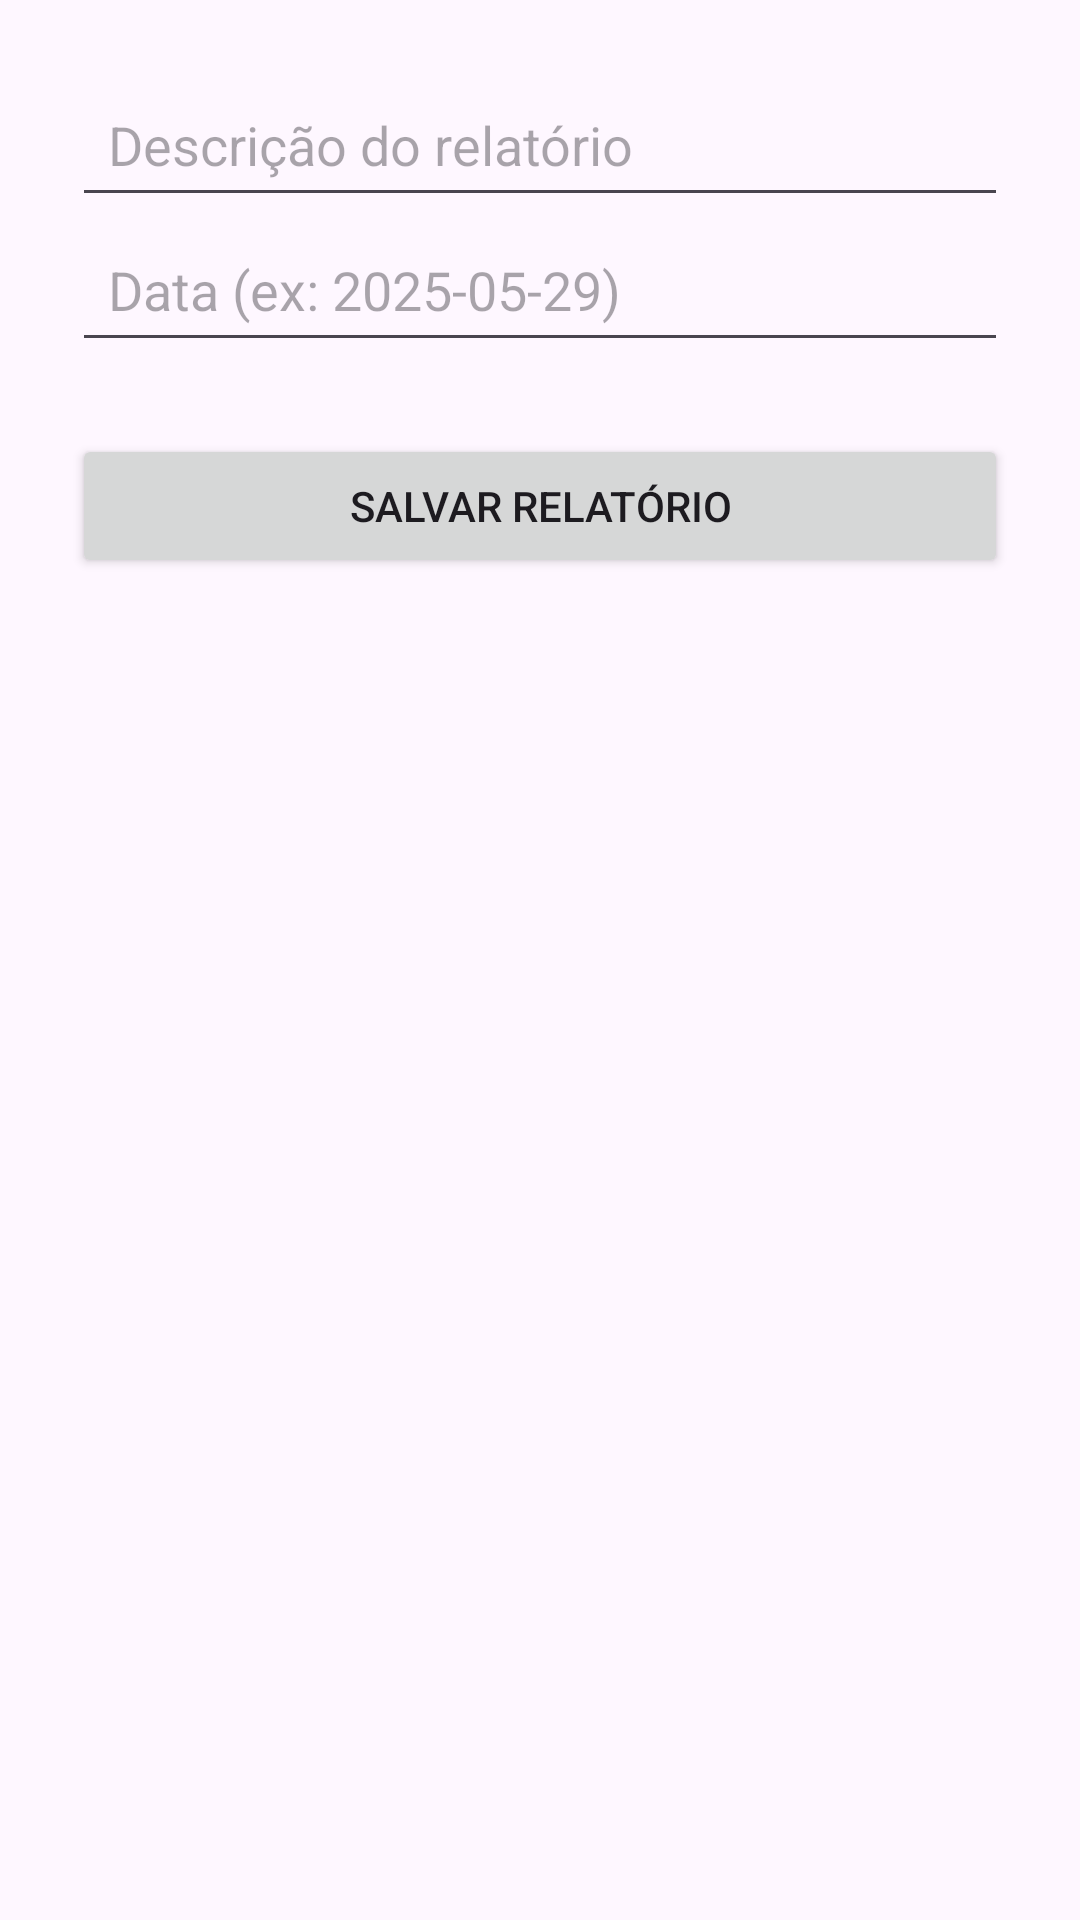

The Android layout XML behind this screen, and the referenced resources:
<!-- AndroidManifest.xml: application theme Theme.LuzVioleta -->
<!-- res/layout/activity_add_report.xml -->
<?xml version="1.0" encoding="utf-8"?>
<LinearLayout xmlns:android="http://schemas.android.com/apk/res/android"
    android:orientation="vertical"
    android:padding="24dp"
    android:layout_width="match_parent"
    android:layout_height="match_parent">

    <EditText
        android:id="@+id/editDescription"
        android:layout_width="match_parent"
        android:layout_height="wrap_content"
        android:hint="Descrição do relatório"
        android:minHeight="48dp"
        android:padding="12dp"/>

    <EditText
        android:id="@+id/editDate"
        android:layout_width="match_parent"
        android:layout_height="wrap_content"
        android:hint="Data (ex: 2025-05-29)"
        android:minHeight="48dp"
        android:padding="12dp"
        android:inputType="date"/>

    <Button
        android:id="@+id/btnSaveReport"
        android:layout_width="match_parent"
        android:layout_height="wrap_content"
        android:text="Salvar Relatório"
        android:layout_marginTop="24dp"/>
</LinearLayout>
<!-- resources referenced by this layout -->
<resources>
  <style name="Theme.LuzVioleta" parent="Base.Theme.LuzVioleta" />
  <style name="Base.Theme.LuzVioleta" parent="Theme.Material3.DayNight.NoActionBar">
          
          
      </style>
</resources>
